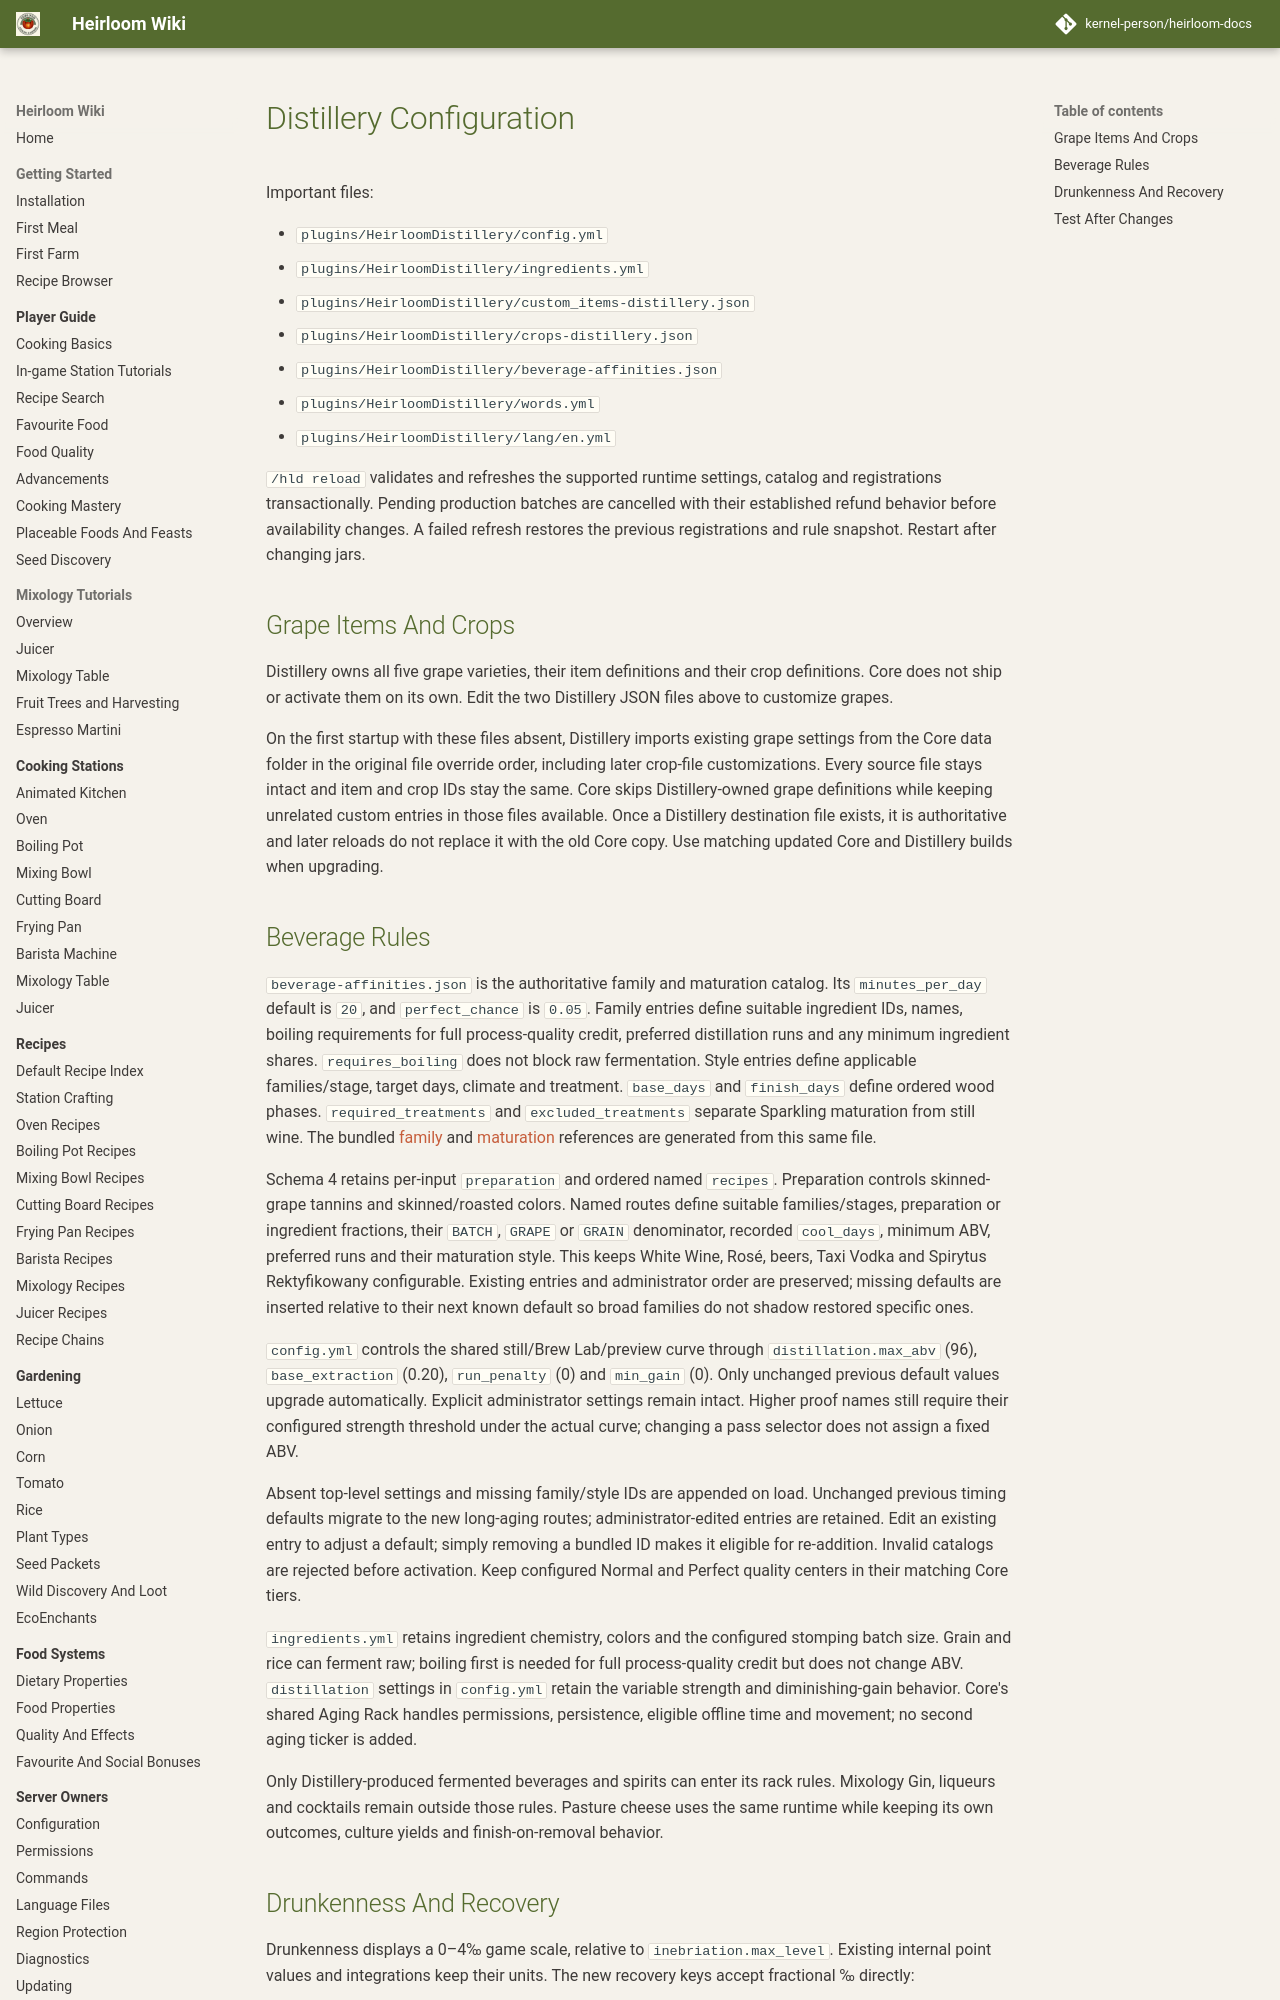

repository: kernel-person/heirloom-docs · page: addons/distillery/configuration/index.html · generator: mkdocs

# Distillery Configuration

Important files:

- `plugins/HeirloomDistillery/config.yml`
- `plugins/HeirloomDistillery/ingredients.yml`
- `plugins/HeirloomDistillery/custom_items-distillery.json`
- `plugins/HeirloomDistillery/crops-distillery.json`
- `plugins/HeirloomDistillery/beverage-affinities.json`
- `plugins/HeirloomDistillery/words.yml`
- `plugins/HeirloomDistillery/lang/en.yml`

`/hld reload` validates and refreshes the supported runtime settings, catalog and registrations transactionally. Pending production batches are cancelled with their established refund behavior before availability changes. A failed refresh restores the previous registrations and rule snapshot. Restart after changing jars.

## Grape Items And Crops

Distillery owns all five grape varieties, their item definitions and their crop definitions. Core does not ship or activate them on its own. Edit the two Distillery JSON files above to customize grapes.

On the first startup with these files absent, Distillery imports existing grape settings from the Core data folder in the original file override order, including later crop-file customizations. Every source file stays intact and item and crop IDs stay the same. Core skips Distillery-owned grape definitions while keeping unrelated custom entries in those files available. Once a Distillery destination file exists, it is authoritative and later reloads do not replace it with the old Core copy. Use matching updated Core and Distillery builds when upgrading.
